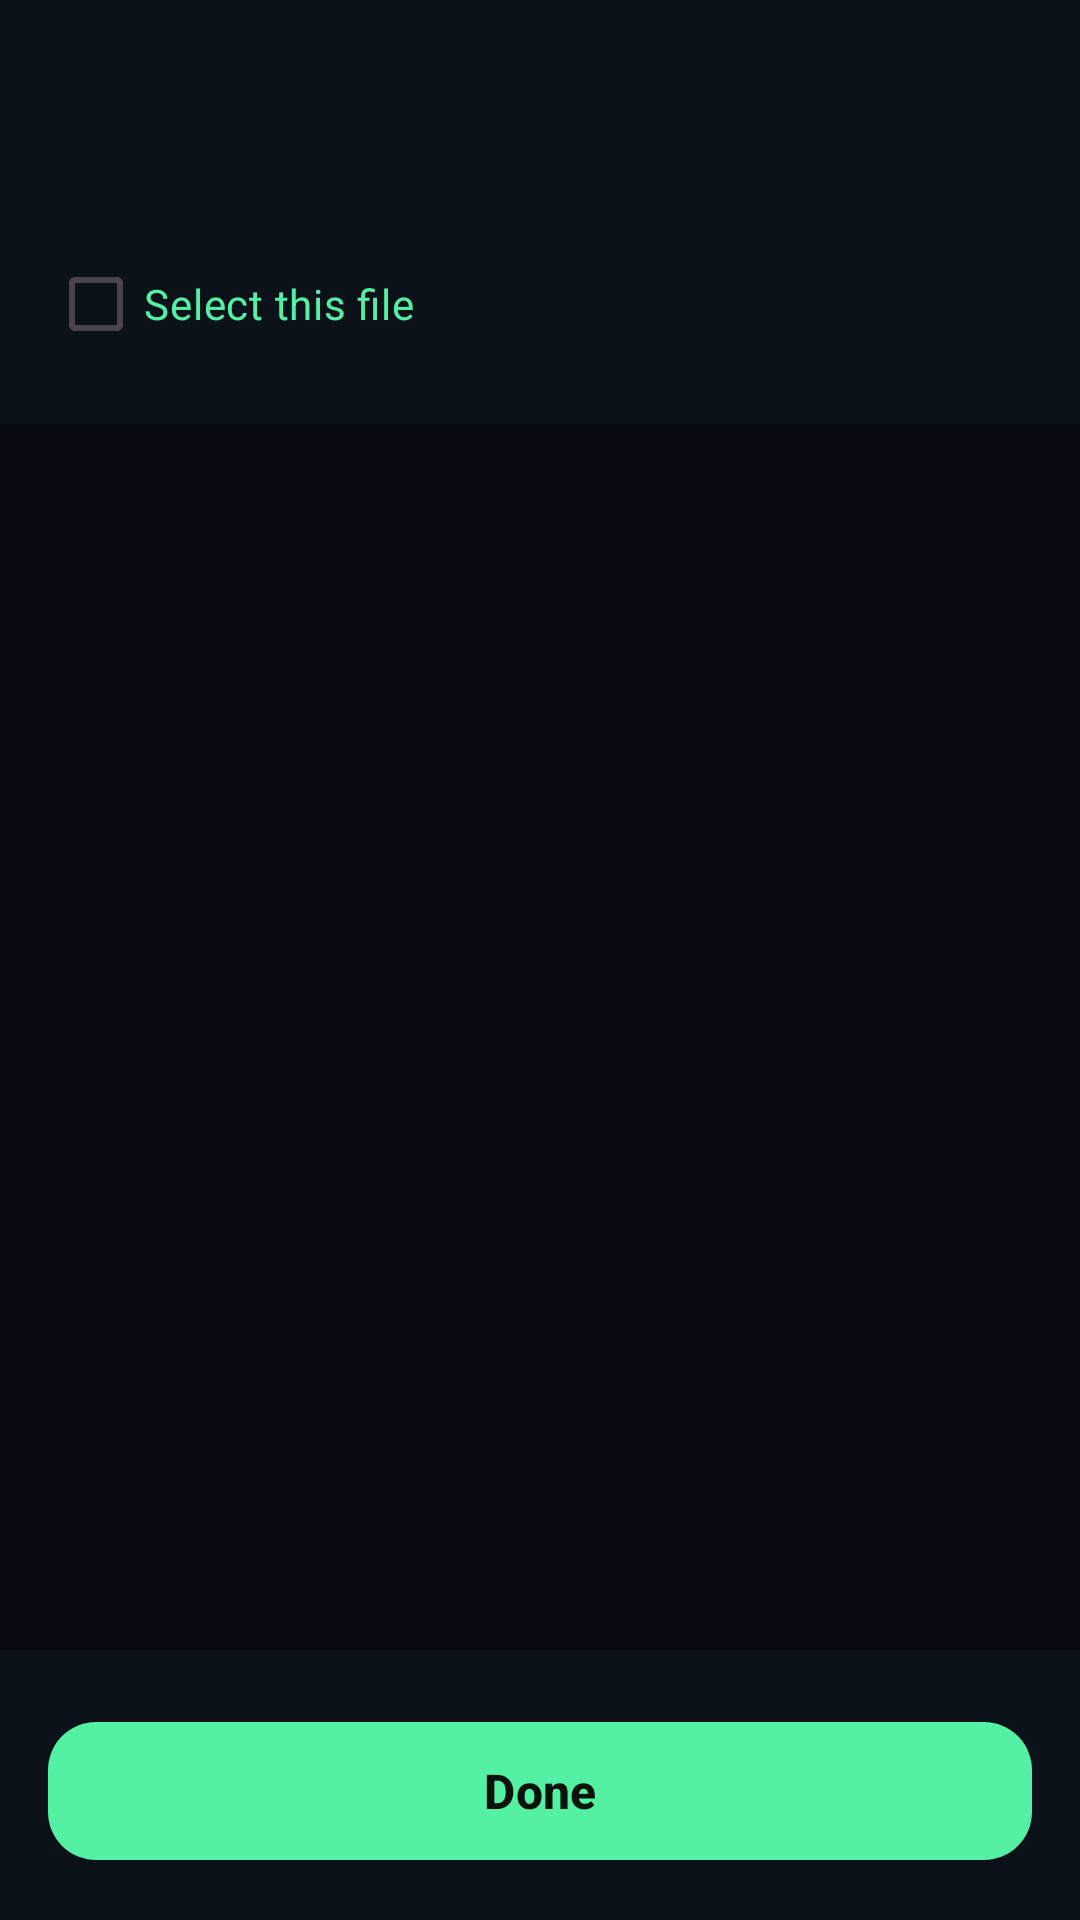

This screen was rendered from an Android layout file. Write that file and the resources it references.
<!-- AndroidManifest.xml: application theme Theme.LOCK -->
<!-- res/layout/activity_file_preview.xml -->
<?xml version="1.0" encoding="utf-8"?>
<LinearLayout xmlns:android="http://schemas.android.com/apk/res/android"
    xmlns:app="http://schemas.android.com/apk/res-auto"
    android:layout_width="match_parent"
    android:layout_height="match_parent"
    android:orientation="vertical"
    android:background="#070B11"
    android:fitsSystemWindows="true">

    <LinearLayout
        android:layout_width="match_parent"
        android:layout_height="wrap_content"
        android:orientation="vertical"
        android:padding="16dp"
        android:background="#0B1118">

        <TextView
            android:id="@+id/preview_title"
            android:layout_width="match_parent"
            android:layout_height="wrap_content"
            android:textColor="#F4F8FC"
            android:textSize="20sp"
            android:textStyle="bold" />

        <TextView
            android:id="@+id/preview_details"
            android:layout_width="match_parent"
            android:layout_height="wrap_content"
            android:layout_marginTop="6dp"
            android:textColor="#7F93A7"
            android:textSize="12sp" />

        <CheckBox
            android:id="@+id/preview_select_checkbox"
            android:layout_width="wrap_content"
            android:layout_height="wrap_content"
            android:layout_marginTop="12dp"
            android:buttonTint="#54F0A3"
            android:text="Select this file"
            android:textColor="#54F0A3"
            android:textSize="14sp" />
    </LinearLayout>

    <FrameLayout
        android:layout_width="match_parent"
        android:layout_height="0dp"
        android:layout_weight="1"
        android:padding="16dp">

        <ScrollView
            android:layout_width="match_parent"
            android:layout_height="match_parent"
            android:fillViewport="true">

            <LinearLayout
                android:layout_width="match_parent"
                android:layout_height="wrap_content"
                android:orientation="vertical">

                <ImageView
                    android:id="@+id/preview_image"
                    android:layout_width="match_parent"
                    android:layout_height="420dp"
                    android:adjustViewBounds="true"
                    android:background="#0F1620"
                    android:scaleType="fitCenter"
                    android:visibility="gone" />

                <LinearLayout
                    android:id="@+id/preview_video_container"
                    android:layout_width="match_parent"
                    android:layout_height="wrap_content"
                    android:background="#0F1620"
                    android:orientation="vertical"
                    android:padding="12dp"
                    android:visibility="gone">

                    <FrameLayout
                        android:id="@+id/preview_video_frame"
                        android:layout_width="match_parent"
                        android:layout_height="220dp"
                        android:background="#000000">

                        <TextureView
                            android:id="@+id/preview_video_texture"
                            android:layout_width="match_parent"
                            android:layout_height="match_parent" />
                    </FrameLayout>

                    <TextView
                        android:id="@+id/preview_video_status"
                        android:layout_width="match_parent"
                        android:layout_height="wrap_content"
                        android:layout_marginTop="10dp"
                        android:text="Loading video..."
                        android:textColor="#A2B5C8"
                        android:textSize="12sp" />

                    <SeekBar
                        android:id="@+id/preview_video_seekbar"
                        android:layout_width="match_parent"
                        android:layout_height="wrap_content"
                        android:layout_marginTop="8dp" />

                    <com.google.android.material.button.MaterialButton
                        android:id="@+id/preview_video_play_pause"
                        android:layout_width="wrap_content"
                        android:layout_height="42dp"
                        android:layout_marginTop="10dp"
                        android:text="Play"
                        android:textAllCaps="false"
                        android:textColor="#071016"
                        android:textStyle="bold"
                        app:backgroundTint="#7CD8FF"
                        app:cornerRadius="12dp" />
                </LinearLayout>

                <LinearLayout
                    android:id="@+id/preview_audio_container"
                    android:layout_width="match_parent"
                    android:layout_height="wrap_content"
                    android:background="#0F1620"
                    android:orientation="vertical"
                    android:padding="16dp"
                    android:visibility="gone">

                    <TextView
                        android:id="@+id/preview_audio_title"
                        android:layout_width="match_parent"
                        android:layout_height="wrap_content"
                        android:textColor="#F4F8FC"
                        android:textSize="15sp"
                        android:textStyle="bold" />

                    <TextView
                        android:id="@+id/preview_audio_status"
                        android:layout_width="match_parent"
                        android:layout_height="wrap_content"
                        android:layout_marginTop="8dp"
                        android:text="Ready to play"
                        android:textColor="#A2B5C8"
                        android:textSize="12sp" />

                    <SeekBar
                        android:id="@+id/preview_audio_seekbar"
                        android:layout_width="match_parent"
                        android:layout_height="wrap_content"
                        android:layout_marginTop="10dp" />

                    <com.google.android.material.button.MaterialButton
                        android:id="@+id/preview_audio_play_pause"
                        android:layout_width="wrap_content"
                        android:layout_height="42dp"
                        android:layout_marginTop="10dp"
                        android:text="Play"
                        android:textAllCaps="false"
                        android:textColor="#071016"
                        android:textStyle="bold"
                        app:backgroundTint="#54F0A3"
                        app:cornerRadius="12dp" />
                </LinearLayout>

                <TextView
                    android:id="@+id/preview_text"
                    android:layout_width="match_parent"
                    android:layout_height="420dp"
                    android:background="#0F1620"
                    android:padding="14dp"
                    android:textColor="#D5E0EB"
                    android:textSize="13sp"
                    android:visibility="gone" />

                <ImageView
                    android:id="@+id/preview_pdf_image"
                    android:layout_width="match_parent"
                    android:layout_height="420dp"
                    android:adjustViewBounds="true"
                    android:background="#0F1620"
                    android:scaleType="fitCenter"
                    android:visibility="gone" />

                <ImageView
                    android:id="@+id/preview_icon"
                    android:layout_width="72dp"
                    android:layout_height="72dp"
                    android:layout_gravity="center_horizontal"
                    android:layout_marginTop="40dp"
                    android:src="@android:drawable/ic_menu_save"
                    android:visibility="gone"
                    app:tint="#79C7FF" />

                <TextView
                    android:id="@+id/preview_message"
                    android:layout_width="match_parent"
                    android:layout_height="wrap_content"
                    android:layout_marginTop="16dp"
                    android:gravity="center"
                    android:textColor="#A2B5C8"
                    android:textSize="14sp"
                    android:visibility="gone" />
            </LinearLayout>
        </ScrollView>
    </FrameLayout>

    <LinearLayout
        android:layout_width="match_parent"
        android:layout_height="wrap_content"
        android:orientation="vertical"
        android:paddingStart="16dp"
        android:paddingTop="10dp"
        android:paddingEnd="16dp"
        android:paddingBottom="16dp"
        android:background="#0B1118">

        <com.google.android.material.button.MaterialButton
            android:id="@+id/preview_open_external"
            android:layout_width="match_parent"
            android:layout_height="48dp"
            android:text="Open With Another App"
            android:textAllCaps="false"
            android:textColor="#DCE7F2"
            android:textStyle="bold"
            android:visibility="gone"
            app:backgroundTint="#111A24"
            app:cornerRadius="14dp"
            app:strokeColor="#233446"
            app:strokeWidth="1dp" />

        <com.google.android.material.button.MaterialButton
            android:id="@+id/preview_done"
            android:layout_width="match_parent"
            android:layout_height="54dp"
            android:layout_marginTop="10dp"
            android:text="Done"
            android:textAllCaps="false"
            android:textColor="#06120C"
            android:textSize="16sp"
            android:textStyle="bold"
            app:backgroundTint="#54F0A3"
            app:cornerRadius="16dp" />
    </LinearLayout>

</LinearLayout>
<!-- resources referenced by this layout -->
<resources>
  <style name="Theme.LOCK" parent="Base.Theme.LOCK" />
  <style name="Base.Theme.LOCK" parent="Theme.Material3.DayNight.NoActionBar">
          
          
      </style>
</resources>
